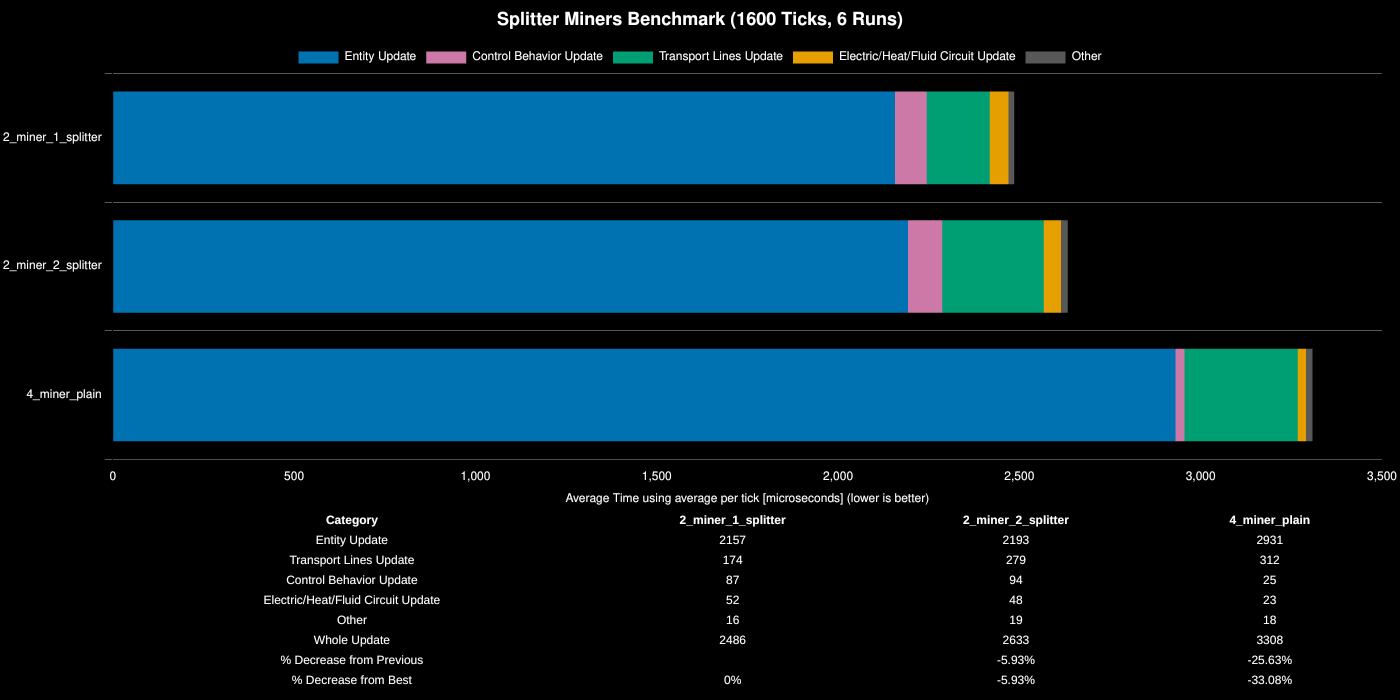

Source data for this figure (header and first rows):
Save File, Entity Update, Transport Lines Update, Control Behavior Update, Electric/Heat/Fluid Circuit Update, Other, Whole Update, % Decrease from Previous, % Decrease from Best
2_miner_1_splitter, 2157, 174, 87, 52, 16, 2486, , 0%
2_miner_2_splitter, 2193, 279, 94, 48, 19, 2633, -5.93%, -5.93%
4_miner_plain, 2931, 312, 25, 23, 18, 3308, -25.63%, -33.08%
